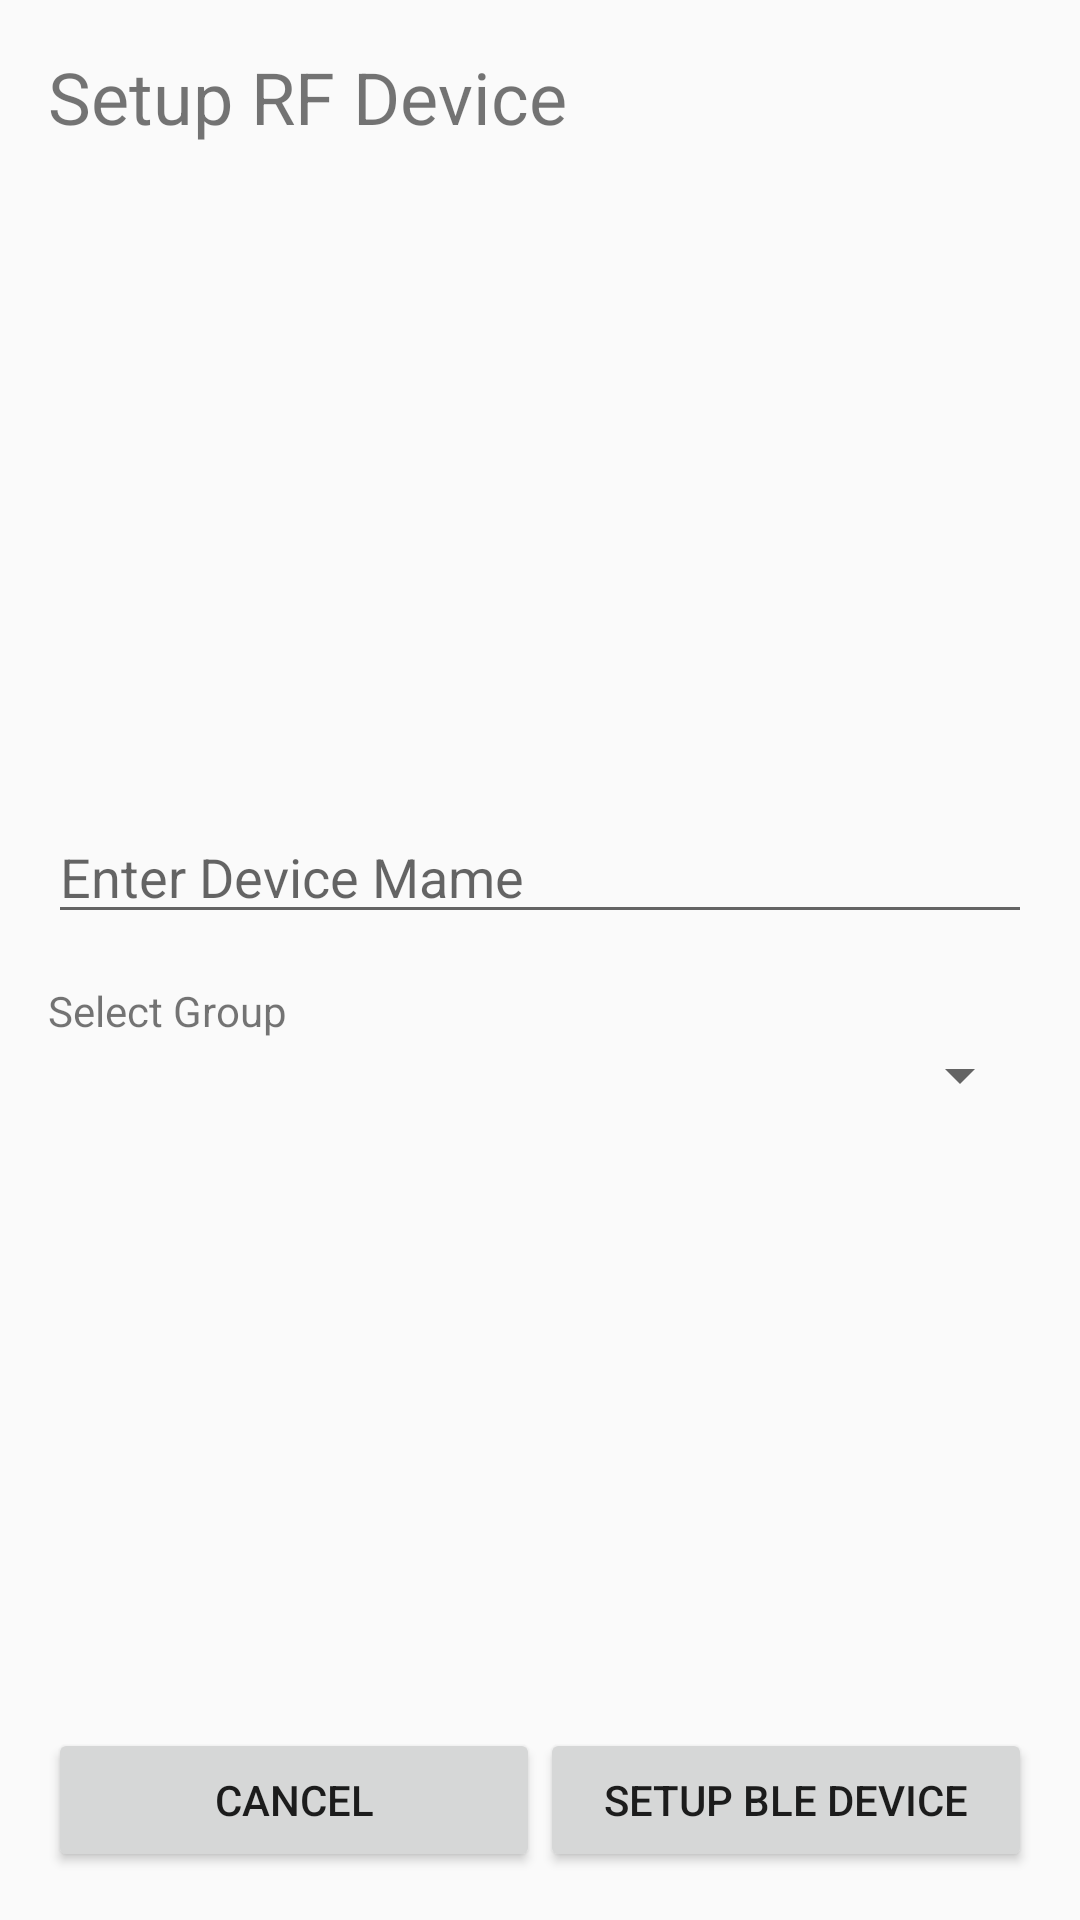

Layout XML and referenced resources for this Android screen:
<!-- AndroidManifest.xml: application theme Theme.RogoClone -->
<!-- res/layout/fragment_setuprf.xml -->
<?xml version="1.0" encoding="utf-8"?>
<LinearLayout xmlns:android="http://schemas.android.com/apk/res/android"
    android:orientation="vertical"
    android:layout_width="match_parent"
    android:layout_height="match_parent"
    android:padding="16dp" >

    <TextView
        android:layout_width="match_parent"
        android:layout_height="wrap_content"
        android:text="Setup RF Device"
        android:textSize="24sp"
        android:layout_marginBottom="16dp" />

    <Space
        android:layout_width="match_parent"
        android:layout_height="0dp"
        android:layout_weight="1"/>

    <EditText
        android:layout_width="match_parent"
        android:layout_height="wrap_content"
        android:hint="Enter Device Mame"
        android:id="@+id/device_name"
        android:inputType="text" />

    <TextView
        android:layout_width="match_parent"
        android:layout_height="wrap_content"
        android:text="Select Group"
        android:layout_marginTop="16dp" />

    <Spinner
        android:layout_width="match_parent"
        android:layout_height="wrap_content"
        android:id="@+id/select_group" />

    <Space
        android:layout_width="match_parent"
        android:layout_height="0dp"
        android:layout_weight="1"/>

    <LinearLayout
        android:layout_width="match_parent"
        android:layout_height="wrap_content"
        android:orientation="horizontal">

        <Button
            android:id="@+id/cancel_button"
            android:layout_width="match_parent"
            android:layout_height="wrap_content"
            android:layout_gravity="bottom"
            android:text="Cancel"
            android:layout_weight="1" />

        <Button
            android:id="@+id/setup_button"
            android:layout_width="match_parent"
            android:layout_height="wrap_content"
            android:layout_gravity="bottom"
            android:text="Setup BLE Device"
            android:layout_weight="1" />

    </LinearLayout>



</LinearLayout>
<!-- resources referenced by this layout -->
<resources>
  <style name="Theme.RogoClone" parent="android:Theme.Material.Light.NoActionBar" />
</resources>
